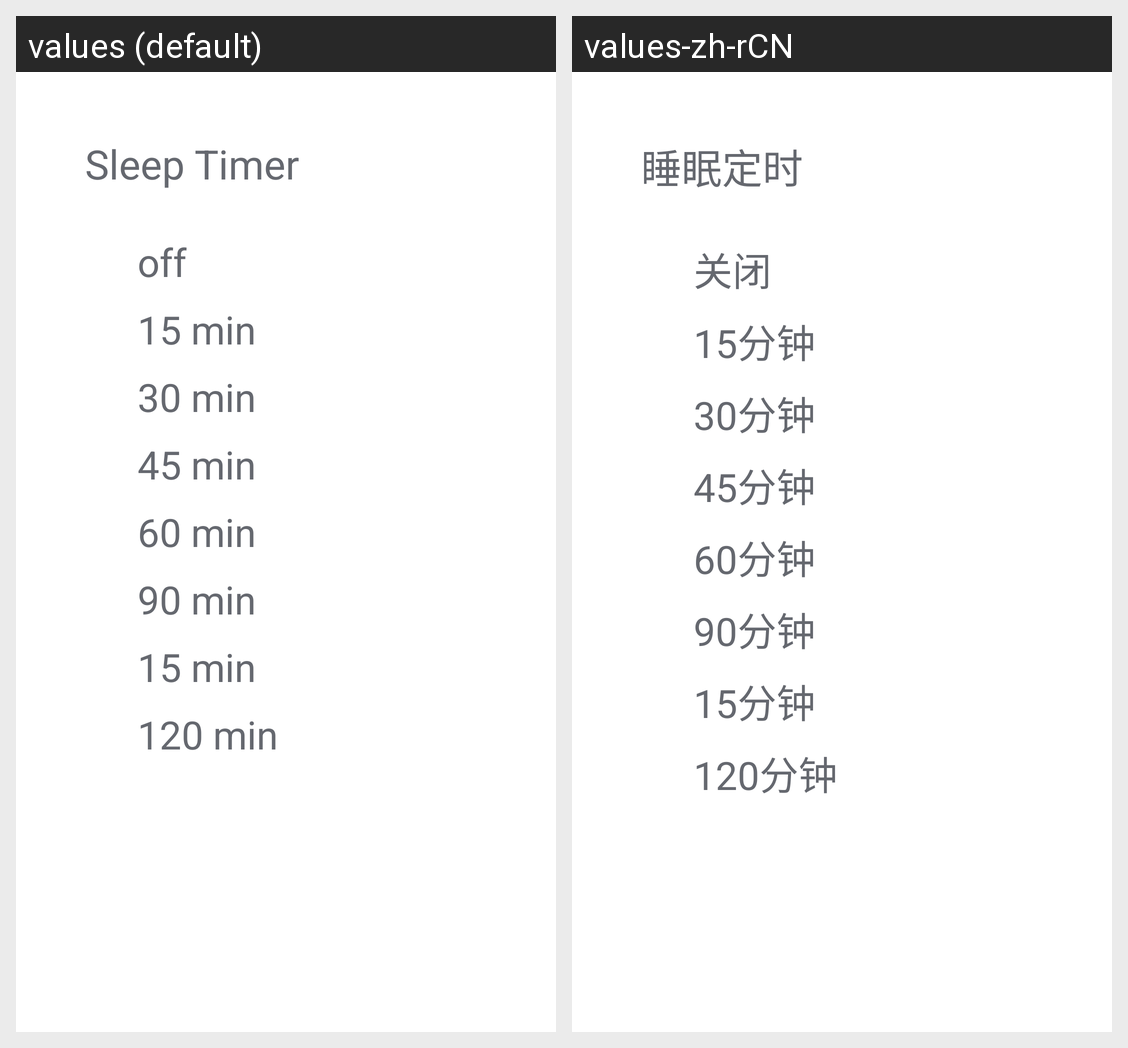

Locale-by-locale string values for the Android screen shown in this grid:
Android screen res/layout/layout_settings_sleep_timer.xml rendered under 2 locales, left to right: values (default), values-zh-rCN. Device: Nexus 5 (rendered at 1080×1920; each locale shown at half size, 540×960, under a caption strip naming it); theme Theme.MaterialComponents.DayNight.NoActionBar.
Strings drawn on this screen, with the default value and each locale's value (text and hints the layout hard-codes, and strings that could not be matched under every locale, appear in the picture but are not listed):

sleep_timer
  values: Sleep Timer
  values-zh-rCN: 睡眠定时

off
  values: off
  values-zh-rCN: 关闭

time_15min
  values: 15 min
  values-zh-rCN: 15分钟

time_30min
  values: 30 min
  values-zh-rCN: 30分钟

time_45min
  values: 45 min
  values-zh-rCN: 45分钟

time_60min
  values: 60 min
  values-zh-rCN: 60分钟

time_90min
  values: 90 min
  values-zh-rCN: 90分钟

time_120min
  values: 120 min
  values-zh-rCN: 120分钟
